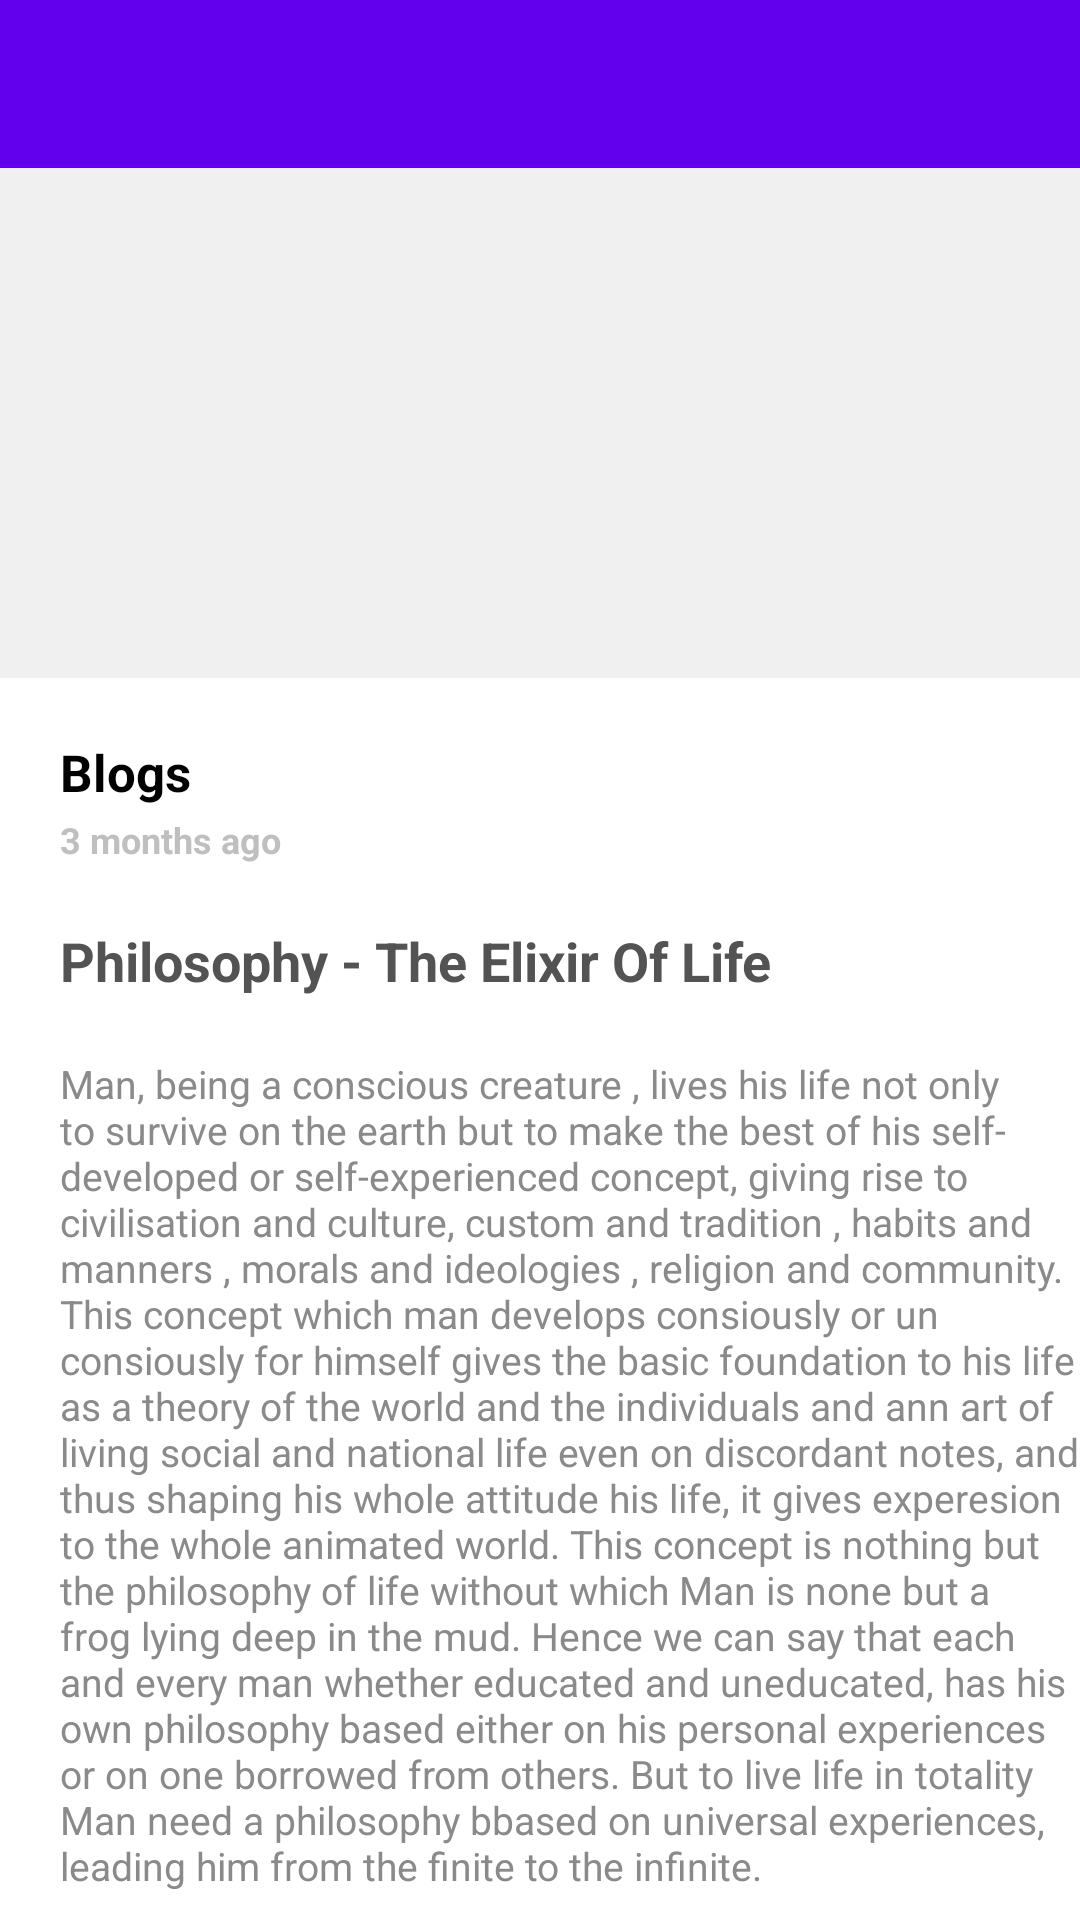

This screen was rendered from an Android layout file. Write that file and the resources it references.
<!-- AndroidManifest.xml: application theme AppTheme -->
<!-- res/layout/activity_blog_detail.xml -->
<?xml version="1.0" encoding="utf-8"?>
<layout>

    <LinearLayout
        xmlns:android="http://schemas.android.com/apk/res/android"
        xmlns:app="http://schemas.android.com/apk/res-auto"
        xmlns:tools="http://schemas.android.com/tools"
        android:layout_width="match_parent"
        android:layout_height="match_parent"
        android:orientation="vertical"
        android:background="@color/colorWhite"
        tools:context=".activity.BlogDetail">

        <com.google.android.material.appbar.AppBarLayout
            android:layout_width="match_parent"
            android:layout_height="?attr/actionBarSize">

            <androidx.appcompat.widget.Toolbar
                android:id="@+id/toolbar"
                android:layout_width="match_parent"
                android:layout_height="match_parent"/>

        </com.google.android.material.appbar.AppBarLayout>

        <androidx.core.widget.NestedScrollView
            android:layout_width="match_parent"
            android:layout_height="match_parent"
            android:overScrollMode="never"
            android:scrollbars="none">

            <LinearLayout
                android:layout_width="match_parent"
                android:layout_height="match_parent"
                android:background="#FFFFFF"
                android:orientation="vertical">

                <ImageView
                    android:layout_width="match_parent"
                    android:scaleType="fitXY"
                    android:background="#F0F0F0"
                    android:layout_height="170dp"/>

                <TextView
                    android:layout_width="wrap_content"
                    android:text="Blogs"
                    android:textSize="17sp"
                    android:textColor="@color/colorBlack"
                    android:textStyle="bold"
                    android:layout_marginTop="20dp"
                    android:layout_marginStart="20dp"
                    android:layout_height="wrap_content"/>

                <TextView
                    android:layout_width="wrap_content"
                    android:text="3 months ago"
                    android:textSize="12sp"
                    android:textColor="#BFBFBF"
                    android:textStyle="bold"
                    android:layout_marginTop="3dp"
                    android:layout_marginStart="20dp"
                    android:layout_height="wrap_content"/>

                <TextView
                    android:layout_width="wrap_content"
                    android:text="Philosophy - The Elixir Of Life"
                    android:textSize="18sp"
                    android:textStyle="bold"
                    android:textColor="#535353"
                    android:layout_marginTop="20dp"
                    android:layout_marginStart="20dp"
                    android:layout_height="wrap_content"/>

                <TextView
                    android:id="@+id/desc"
                    android:layout_width="wrap_content"
                    android:text="Man, being a conscious creature , lives his life not only to survive on the earth but to make the best of his self- developed or self-experienced concept, giving rise to civilisation and culture, custom and tradition , habits and manners , morals and ideologies , religion and community. This concept which man develops consiously or un consiously for himself gives the basic foundation to his life as a theory of the world and the individuals and ann art of living social and national life even on discordant notes, and thus shaping his whole attitude his life, it gives experesion to the whole animated world. This concept is nothing but the philosophy of life without which Man is none but a frog lying deep in the mud. Hence we can say that each and every man whether educated and uneducated, has his own philosophy based either on his personal experiences or on one borrowed from others. But to live life in totality Man need a philosophy bbased on universal experiences, leading him from the finite to the infinite."
                    android:textSize="13sp"
                    android:textColor="#8A8A8A"
                    android:layout_marginTop="20dp"
                    android:layout_marginStart="20dp"
                    android:layout_height="wrap_content"/>

                <TextView
                    android:id="@+id/continueReading"
                    android:layout_width="wrap_content"
                    android:text="Continue Reading +"
                    android:textSize="15sp"
                    android:textStyle="bold"
                    android:textColor="@color/colorPrimary"
                    android:layout_marginTop="20dp"
                    android:layout_marginStart="20dp"
                    android:layout_height="wrap_content"/>

                <LinearLayout
                    android:layout_width="match_parent"
                    android:orientation="horizontal"
                    android:weightSum="4"
                    android:layout_marginStart="40dp"
                    android:layout_marginEnd="40dp"
                    android:background="@drawable/border_bg"
                    android:layout_marginTop="25dp"
                    android:layout_marginBottom="25dp"
                    android:layout_height="wrap_content">

                    <ImageView
                        android:layout_width="0dp"
                        android:layout_weight="1"
                        android:padding="13dp"
                        android:src="@drawable/ic_favorite_borde"
                        android:layout_height="wrap_content"/>

                    <View
                        android:layout_width="1dp"
                        android:layout_height="match_parent"
                        android:background="@color/viewBackGroundLine"/>

                    <ImageView
                        android:layout_width="0dp"
                        android:layout_weight="1"
                        android:padding="13dp"
                        android:src="@drawable/ic_favorite_borde"
                        android:layout_height="wrap_content"/>

                    <View
                        android:layout_width="1dp"
                        android:layout_height="match_parent"
                        android:background="@color/viewBackGroundLine"/>

                    <ImageView
                        android:layout_width="0dp"
                        android:layout_weight="1"
                        android:padding="13dp"
                        android:src="@drawable/ic_favorite_borde"
                        android:layout_height="wrap_content"/>

                    <View
                        android:layout_width="1dp"
                        android:layout_height="match_parent"
                        android:background="@color/viewBackGroundLine"/>

                    <ImageView
                        android:layout_width="0dp"
                        android:layout_weight="1"
                        android:padding="13dp"
                        android:src="@drawable/ic_favorite_borde"
                        android:layout_height="wrap_content"/>

                </LinearLayout>


            </LinearLayout>

        </androidx.core.widget.NestedScrollView>

    </LinearLayout>

</layout>
<!-- resources referenced by this layout -->
<resources>
  <color name="colorBlack">#000000</color>
  <color name="colorPrimary">#6200EE</color>
  <color name="colorWhite">#FFFFFF</color>
  <color name="viewBackGroundLine">#d4d4d4</color>
  <!-- drawable border_bg (drawable) -->
  <?xml version="1.0" encoding="utf-8"?>
  <shape xmlns:android="http://schemas.android.com/apk/res/android"
      android:shape="rectangle">
  
      <stroke android:width="1dp"
          android:color="@color/viewBackGroundLine"/>
  
      <corners android:radius="10dp"/>
  
  </shape>
  <!-- drawable ic_favorite_borde (drawable) -->
  <vector android:height="24dp" android:tint="#8D8D8D"
      android:viewportHeight="24.0" android:viewportWidth="24.0"
      android:width="24dp" xmlns:android="http://schemas.android.com/apk/res/android">
      <path android:fillColor="#FF000000" android:pathData="M16.5,3c-1.74,0 -3.41,0.81 -4.5,2.09C10.91,3.81 9.24,3 7.5,3 4.42,3 2,5.42 2,8.5c0,3.78 3.4,6.86 8.55,11.54L12,21.35l1.45,-1.32C18.6,15.36 22,12.28 22,8.5 22,5.42 19.58,3 16.5,3zM12.1,18.55l-0.1,0.1 -0.1,-0.1C7.14,14.24 4,11.39 4,8.5 4,6.5 5.5,5 7.5,5c1.54,0 3.04,0.99 3.57,2.36h1.87C13.46,5.99 14.96,5 16.5,5c2,0 3.5,1.5 3.5,3.5 0,2.89 -3.14,5.74 -7.9,10.05z"/>
  </vector>
  <style name="AppTheme" parent="Theme.MaterialComponents.Light.NoActionBar.Bridge">
          
          <item name="colorPrimary">@color/colorPrimary</item>
          <item name="colorPrimaryDark">@color/colorPrimaryDark</item>
          <item name="colorAccent">@color/colorAccent</item>
      </style>
  <color name="colorPrimaryDark">#3700B3</color>
  <color name="colorAccent">#6200EE</color>
</resources>
